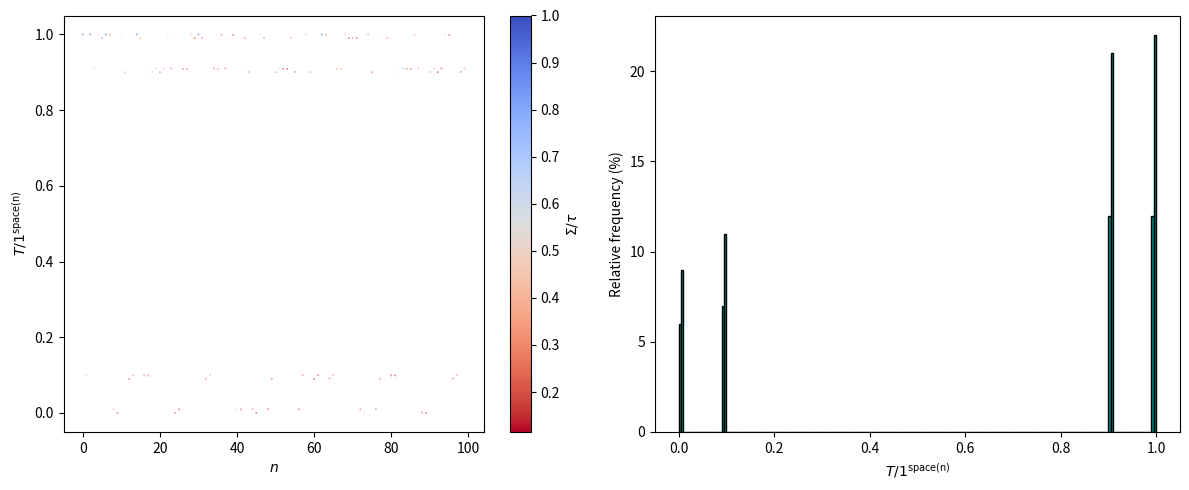

Here is the Python script that generated this plot:
import numpy as np
import matplotlib.pyplot as plt 
import mpmath
from tqdm import tqdm

def collatz_tape(n, *args):
	S = np.zeros(N, dtype="int")
	visited = np.zeros(N, dtype=bool) #for space(n) func
	x = N // 2
	dirs = [1, -1]
	frames = S.copy().reshape(1, -1)
	n_init = n
	while n != 1:
		par = int(n % 2) #parity
		if par == 0:
			n /= 2
		else:
			n = 3 * n + 1

		S[x] = 1 - S[x]
		visited[x] = True
		x = (x + dirs[par]) % N
		frames = np.concatenate((frames, S.reshape(1, -1)), axis = 0)

	τ = frames.shape[0] - 1 #stopping time (without initial empty frame)
	Σ = np.sum(frames[-1])
	space = np.sum(visited)

	T = "".join(frames[-1].astype(str)) #turn array into str
	T = int(T.strip("0")) #get rid of exterior 0s (0^∞)
	T_space = int("1" * space) #1^space (in tape compressed format)
	#print(f"{int(n_init)}; T: {T}; 1^space(n): {T_space}; T_ratio: {T/T_space:.4f}")
	return Σ/τ, T/T_space


if __name__ == "__main__":
	mpmath.mp.dps = 501
	n = 2
	end = n + 100
	nums = [n + mpmath.mpf(i) for i in range(int(end - n))]
	N = 500

	all_res = [collatz_tape(ns) for ns in tqdm(nums, desc = "Collatz n", unit = "n")]
	Σ_τ_ratio = [res[0] for res in all_res]
	T_ratio = [res[1] for res in all_res]
	"""
	np.set_printoptions(suppress=True)# disable scientific notation
	print(np.unique(T_ratio, return_counts = True))
	"""
	fig, (ax1, ax2) = plt.subplots(1, 2, figsize=(12, 5))

	p = ax1.scatter(range(len(nums)), T_ratio, c = Σ_τ_ratio, s = 0.05, cmap= "coolwarm_r")
	fig.colorbar(p, ax = ax1, label = "$Σ/τ$")
	ax1.set_ylabel(r"$T/1^{\text{space(n)}}$")
	ax1.set_xlabel("$n$")

	#ax2.hist(T_ratio, bins = 50, color = "darkcyan", edgecolor = "black")
	counts, bins = np.histogram(T_ratio, bins = 200)
	"""#checking for classes of nums (8 classes: 4 classes each with 2 sub-classes)
	for i, count in enumerate(counts):
		if count > 0:
		    bin_start = bins[i]
		    bin_end = bins[i+1]
		    print(f"Bin {i}: [{bin_start:.5f}, {bin_end:.5f}] - {count} entries")
	"""
	relative_freq = counts/counts.sum() 
	
	#classes and respective thresholds
	ε = [[0, 0.005],
	[0.005, 0.01], 
	[0.09, 0.095], 
	[0.095, 0.1], 
	[0.9, 0.905], 
	[0.905, 0.91], 
	[0.99, 0.995], 
	[0.995, 1]]

	classes = [[] for _ in ε]
	for n, T in zip(nums, T_ratio):
		for i, (low, high) in enumerate(ε):
			# need this for last class [0.995, 1]
			if (i < len(ε) - 1 and low <= T < high) or (i == len(ε) - 1 and low <= T <= high):
				classes[i].append(int(n))
				break
	#print(classes)

	ax2.bar(bins[:-1], relative_freq * 100, width = np.diff(bins), align = "edge",
        color = "darkcyan", edgecolor = "black")
	ax2.set_xlabel(r"$T/1^{\text{space(n)}}$")
	ax2.set_ylabel("Relative frequency (%)")

	plt.tight_layout()
	plt.savefig("tape.png", dpi=300, bbox_inches="tight")
